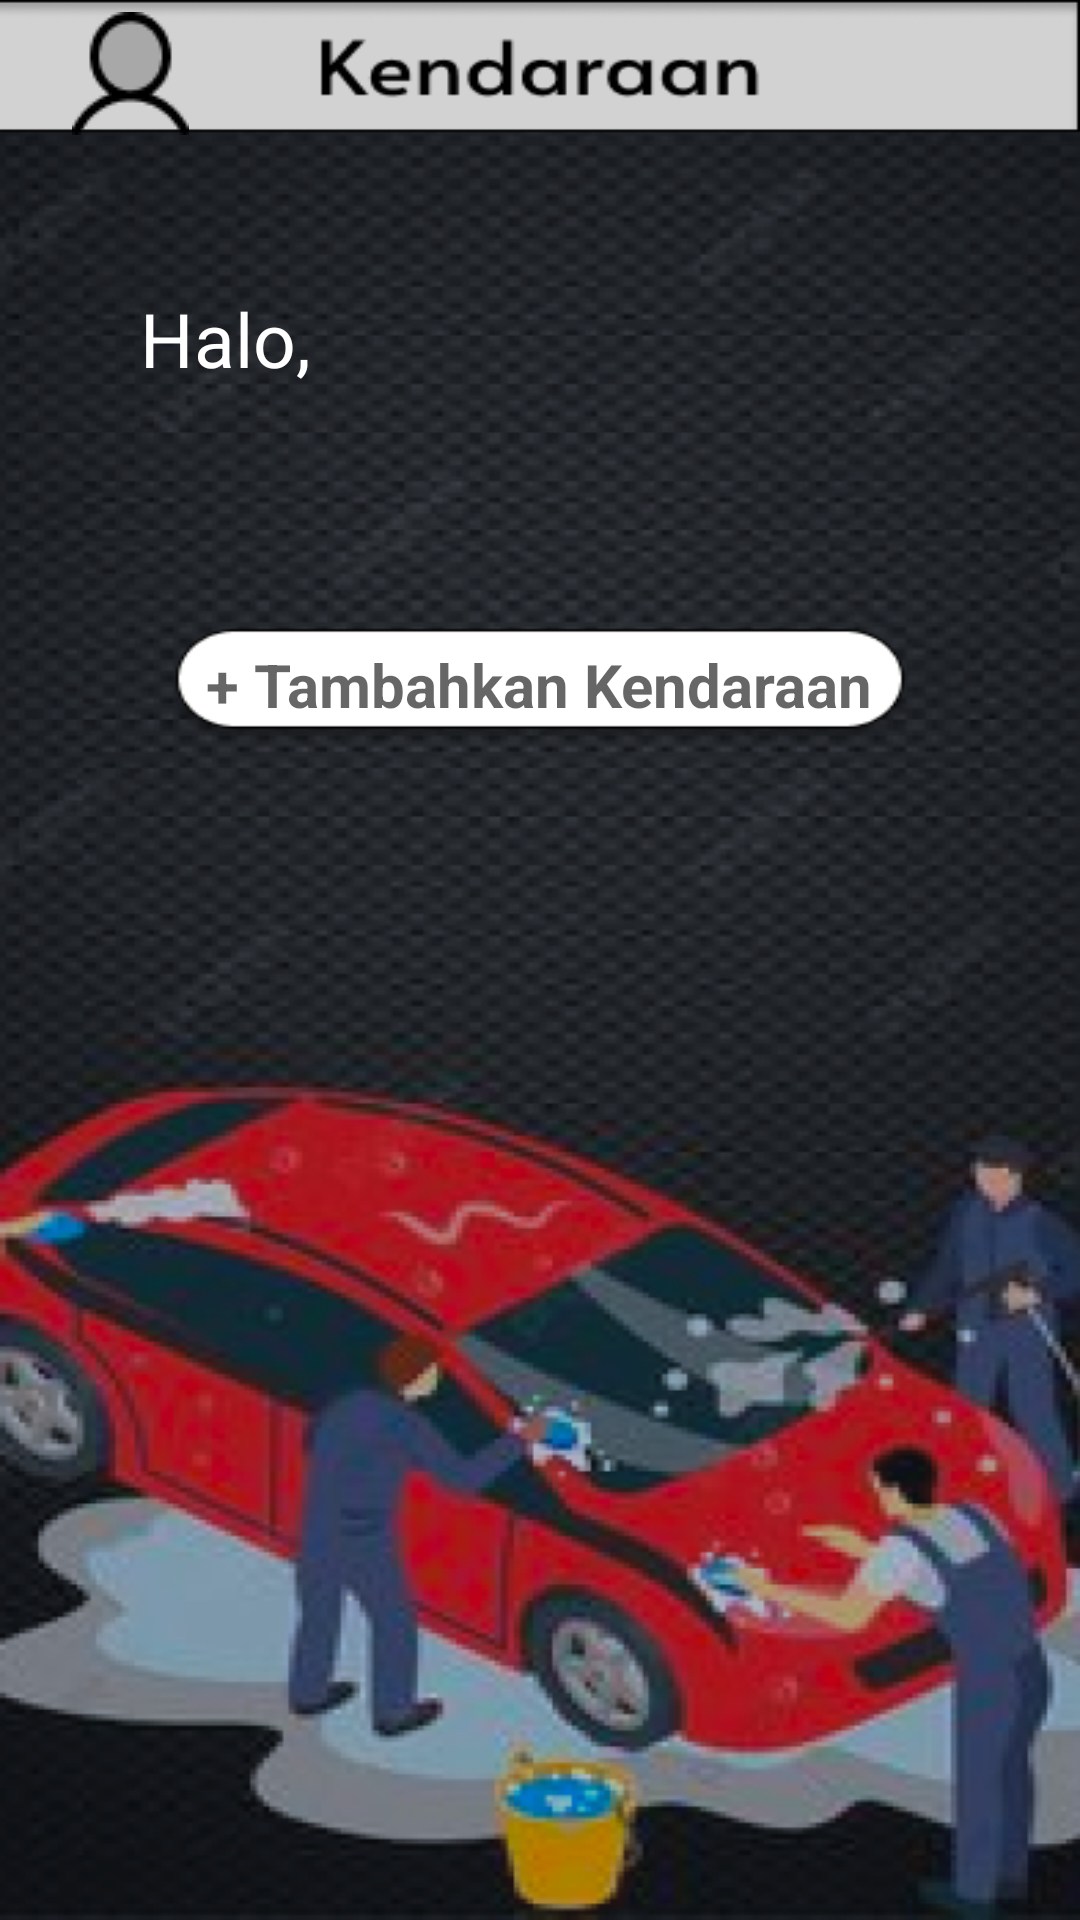

Produce the Android XML layout that renders to this screen, including the resource entries it uses.
<!-- AndroidManifest.xml: application theme Theme.CarCare -->
<!-- res/layout/activity_tambah_kendaraan.xml -->
<?xml version="1.0" encoding="utf-8"?>
<androidx.constraintlayout.widget.ConstraintLayout xmlns:android="http://schemas.android.com/apk/res/android"
    xmlns:app="http://schemas.android.com/apk/res-auto"
    xmlns:tools="http://schemas.android.com/tools"
    android:layout_width="match_parent"
    android:layout_height="match_parent"
    android:background="@drawable/addkendaraan"
    tools:context=".TambahKendaraan">

    <TextView
        android:id="@+id/addvehicle_goto_registervehicle"
        android:layout_width="wrap_content"
        android:layout_height="wrap_content"
        android:hint="+ Tambahkan Kendaraan"
        android:textSize="20sp"
        android:textStyle="bold"
        app:layout_constraintBottom_toBottomOf="parent"
        app:layout_constraintEnd_toEndOf="parent"
        app:layout_constraintHorizontal_bias="0.497"
        app:layout_constraintStart_toStartOf="parent"
        app:layout_constraintTop_toTopOf="parent"
        app:layout_constraintVertical_bias="0.35" />


    <TextView
        android:id="@+id/addvehicle_greetings_text"
        android:layout_width="wrap_content"
        android:layout_height="wrap_content"
        android:layout_marginTop="96dp"
        android:layout_marginLeft="12dp"
        android:layout_marginRight="12dp"
        android:hint="Halo, "
        android:textColor="@color/white"
        android:textColorHint="@color/cardview_light_background"
        android:textSize="25sp"
        app:layout_constraintEnd_toEndOf="parent"
        app:layout_constraintHorizontal_bias="0.127"
        app:layout_constraintStart_toStartOf="parent"
        app:layout_constraintTop_toTopOf="parent" />

    <ImageView
        android:id="@+id/addvehicle_goto_logout"
        android:layout_width="wrap_content"
        android:layout_height="wrap_content"
        android:layout_marginTop="4dp"
        app:layout_constraintEnd_toEndOf="parent"
        app:layout_constraintHorizontal_bias="0.075"
        app:layout_constraintStart_toStartOf="parent"
        app:layout_constraintTop_toTopOf="parent"
        app:srcCompat="@drawable/acc_photo" />


</androidx.constraintlayout.widget.ConstraintLayout>
<!-- resources referenced by this layout -->
<resources>
  <!-- drawable acc_photo: png bitmap (drawable, 832 bytes) -->
  <!-- drawable addkendaraan: png bitmap (drawable, 281991 bytes) -->
  <style name="Theme.CarCare" parent="Theme.MaterialComponents.DayNight.NoActionBar">
          
          <item name="colorPrimary">@color/purple_500</item>
          <item name="colorPrimaryVariant">@color/purple_700</item>
          <item name="colorOnPrimary">@color/white</item>
          
          <item name="colorSecondary">@color/teal_200</item>
          <item name="colorSecondaryVariant">@color/teal_700</item>
          <item name="colorOnSecondary">@color/black</item>
          
          <item name="android:statusBarColor">?attr/colorPrimaryVariant</item>
          
      </style>
  <!-- not gathered from this repository: default colours our renderer supplied (Android Studio template values) -->
  <color name="purple_500">#FF6200EE</color>
  <color name="purple_700">#FF3700B3</color>
  <color name="teal_200">#FF03DAC5</color>
  <color name="teal_700">#FF018786</color>
  <color name="black">#FF000000</color>
  <color name="white">#FFFFFFFF</color>
</resources>
